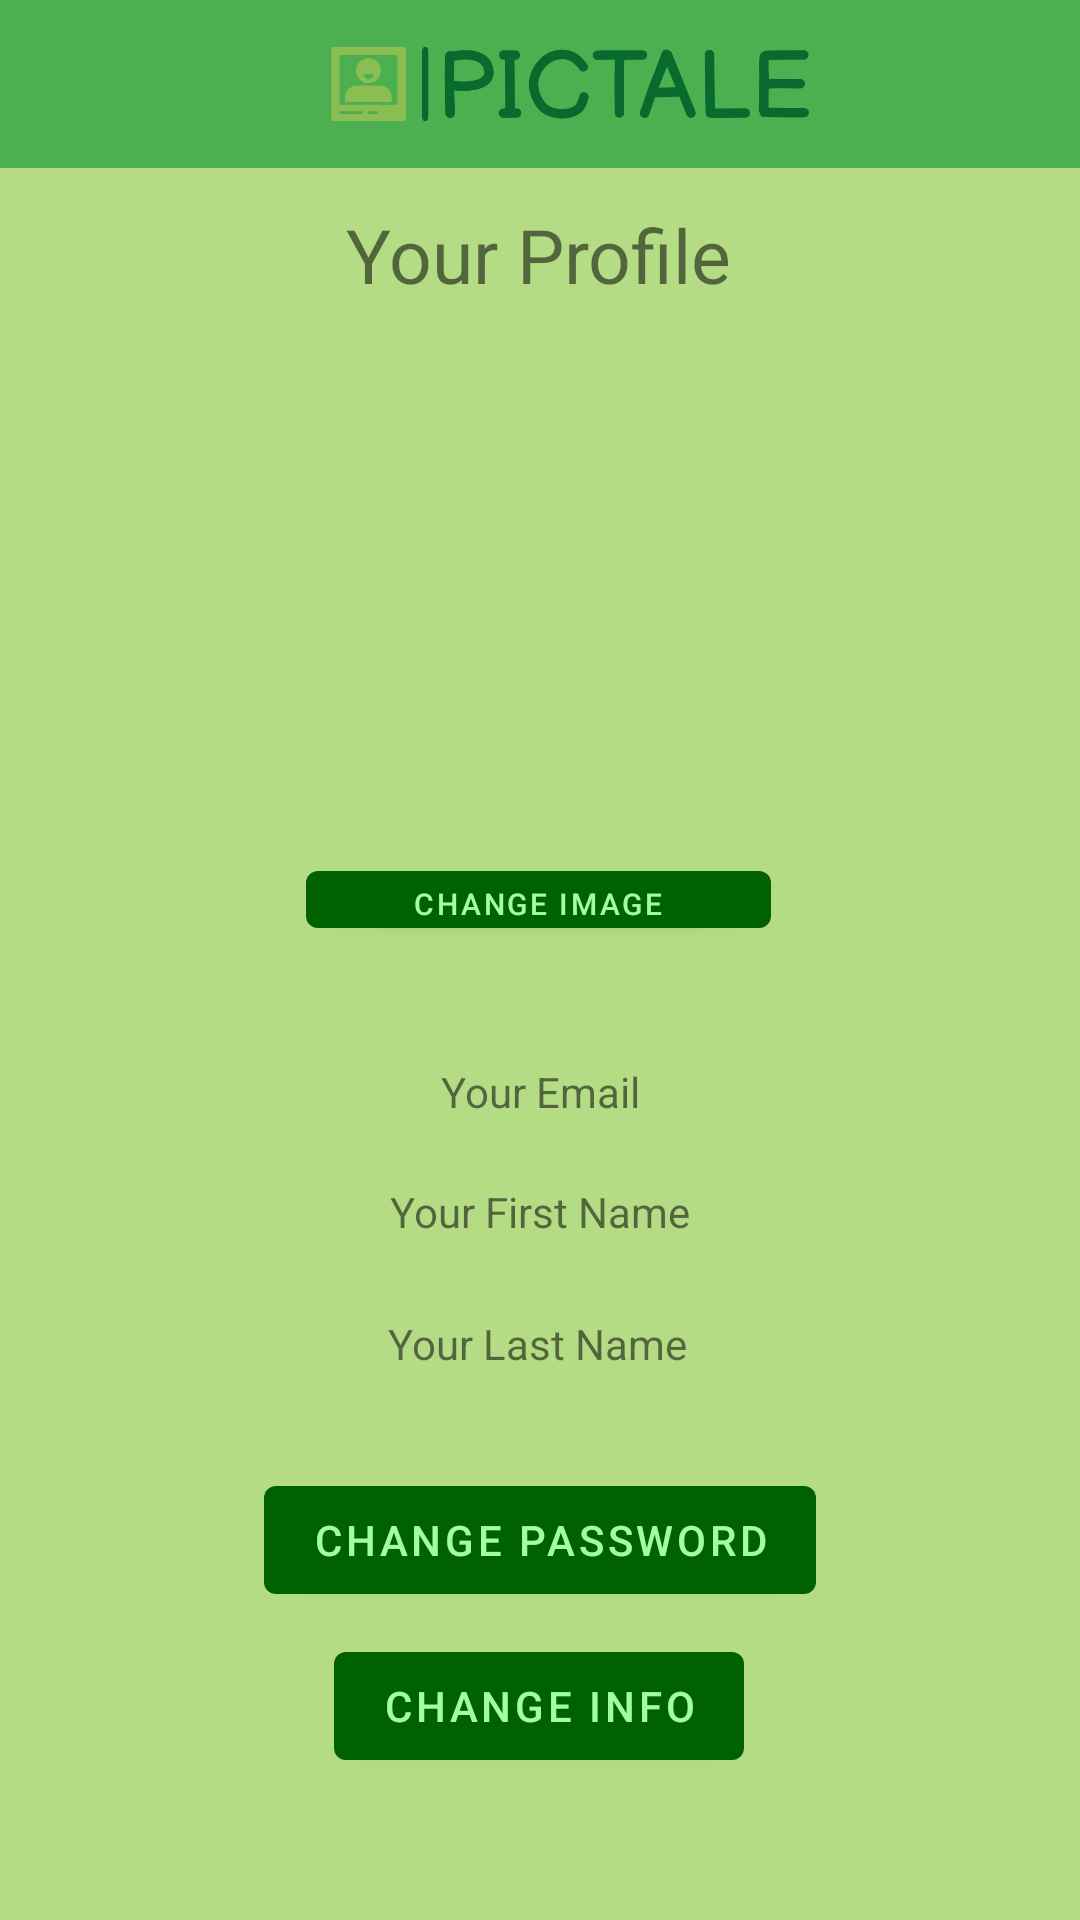

Produce the Android XML layout that renders to this screen, including the resource entries it uses.
<!-- AndroidManifest.xml: application theme Theme.Ptale -->
<!-- res/layout/activity_setting.xml -->
<?xml version="1.0" encoding="utf-8"?>
<androidx.constraintlayout.widget.ConstraintLayout
    xmlns:android="http://schemas.android.com/apk/res/android"
    xmlns:app="http://schemas.android.com/apk/res-auto"
    xmlns:tools="http://schemas.android.com/tools"
    android:layout_width="match_parent"
    android:layout_height="match_parent"
    tools:context=".SettingActivity"
    android:orientation="vertical"
    android:background="#B4DC85"
    >


    <com.google.android.material.appbar.MaterialToolbar
        android:id="@+id/toolbar_click"
        android:layout_width="match_parent"
        android:layout_height="wrap_content"
        android:background="#4CAF50"
        app:layout_constraintEnd_toEndOf="parent"
        app:layout_constraintHorizontal_bias="0.0"
        app:layout_constraintStart_toStartOf="parent"
        app:layout_constraintTop_toTopOf="parent">

        <ImageView
            android:id="@+id/back_page_click"
            android:layout_width="wrap_content"
            android:layout_height="wrap_content"
            android:layout_gravity="center"
            android:layout_marginRight="20dp"
            app:srcCompat="@drawable/ic_back_page" />

        <ImageView
            android:id="@+id/imageView5"
            android:layout_width="160dp"
            android:layout_height="30dp"
            android:layout_gravity="center"
            app:srcCompat="@drawable/logo_no_background" />
    </com.google.android.material.appbar.MaterialToolbar>

    <TextView
        android:id="@+id/textView2"
        android:layout_width="wrap_content"
        android:layout_height="wrap_content"
        android:layout_marginTop="12dp"
        android:layout_weight="1"
        android:text="Your Profile"
        android:textSize="25sp"
        app:layout_constraintEnd_toEndOf="parent"
        app:layout_constraintHorizontal_bias="0.498"
        app:layout_constraintStart_toStartOf="parent"
        app:layout_constraintTop_toBottomOf="@+id/toolbar_click" />


    <ImageView
        android:id="@+id/profile_picture"
        android:layout_width="150dp"
        android:layout_height="150dp"
        android:layout_weight="1"
        android:src="@drawable/ic_account"
        app:layout_constraintBottom_toBottomOf="parent"
        app:layout_constraintEnd_toEndOf="parent"
        app:layout_constraintHorizontal_bias="0.509"
        app:layout_constraintStart_toStartOf="parent"
        app:layout_constraintTop_toBottomOf="@+id/textView2"
        app:layout_constraintVertical_bias="0.043" />

    <TextView
        android:id="@+id/your_email"
        android:layout_width="wrap_content"
        android:layout_height="wrap_content"
        android:layout_marginTop="236dp"
        android:text="Your Email"
        app:layout_constraintEnd_toEndOf="parent"
        app:layout_constraintStart_toStartOf="parent"
        app:layout_constraintTop_toTopOf="@+id/profile_picture" />

    <TextView
        android:id="@+id/your_first_name"
        android:layout_width="wrap_content"
        android:layout_height="wrap_content"
        android:layout_marginTop="40dp"
        android:text="Your First Name"
        app:layout_constraintEnd_toEndOf="parent"
        app:layout_constraintStart_toStartOf="parent"
        app:layout_constraintTop_toTopOf="@+id/your_email" />

    <TextView
        android:id="@+id/your_last_name"
        android:layout_width="wrap_content"
        android:layout_height="wrap_content"
        android:layout_marginTop="44dp"
        android:text="Your Last Name"
        app:layout_constraintEnd_toEndOf="parent"
        app:layout_constraintHorizontal_bias="0.497"
        app:layout_constraintStart_toStartOf="parent"
        app:layout_constraintTop_toTopOf="@+id/your_first_name" />

    <Button
        android:id="@+id/btn_change_password"
        android:layout_width="wrap_content"
        android:layout_height="wrap_content"
        android:layout_marginTop="32dp"
        android:text="Change Password"
        app:layout_constraintEnd_toEndOf="parent"
        app:layout_constraintStart_toStartOf="parent"
        app:layout_constraintTop_toBottomOf="@+id/your_last_name" />

    <Button
        android:id="@+id/btn_change"
        android:layout_width="wrap_content"
        android:layout_height="wrap_content"
        android:text="Change info"
        app:layout_constraintBottom_toBottomOf="parent"
        app:layout_constraintEnd_toEndOf="parent"
        app:layout_constraintHorizontal_bias="0.498"
        app:layout_constraintStart_toStartOf="parent"
        app:layout_constraintTop_toBottomOf="@+id/btn_change_password"
        app:layout_constraintVertical_bias="0.136" />


    <Button
        android:id="@+id/select_image"
        android:layout_width="155dp"
        android:layout_height="31dp"
        android:layout_marginTop="12dp"
        android:text="Change Image"
        android:textSize="10sp"
        app:layout_constraintBottom_toTopOf="@+id/your_email"
        app:layout_constraintEnd_toEndOf="parent"
        app:layout_constraintHorizontal_bias="0.498"
        app:layout_constraintStart_toStartOf="parent"
        app:layout_constraintTop_toBottomOf="@+id/profile_picture"
        app:layout_constraintVertical_bias="0.095" />

    













</androidx.constraintlayout.widget.ConstraintLayout>
<!-- resources referenced by this layout -->
<resources>
  <!-- drawable logo_no_background: png bitmap (drawable-mdpi, 19777 bytes) -->
  <style name="Theme.Ptale" parent="Theme.MaterialComponents.DayNight.NoActionBar">
          
          <item name="colorPrimary">@color/dark_green_btn</item>
          <item name="colorPrimaryVariant">@color/purple_700</item>
          <item name="colorOnPrimary">@color/litGreen</item>
          
          <item name="colorSecondary">@color/teal_200</item>
          <item name="colorSecondaryVariant">@color/teal_700</item>
          <item name="colorOnSecondary">@color/black</item>
          
          <item name="android:statusBarColor">?attr/colorPrimaryVariant</item>
          
      </style>
  <color name="dark_green_btn">#006100</color>
  <color name="purple_700">#FF3700B3</color>
  <color name="litGreen">#a1ffa1</color>
  <color name="teal_200">#FF03DAC5</color>
  <color name="teal_700">#FF018786</color>
  <color name="black">#FF000000</color>
</resources>
